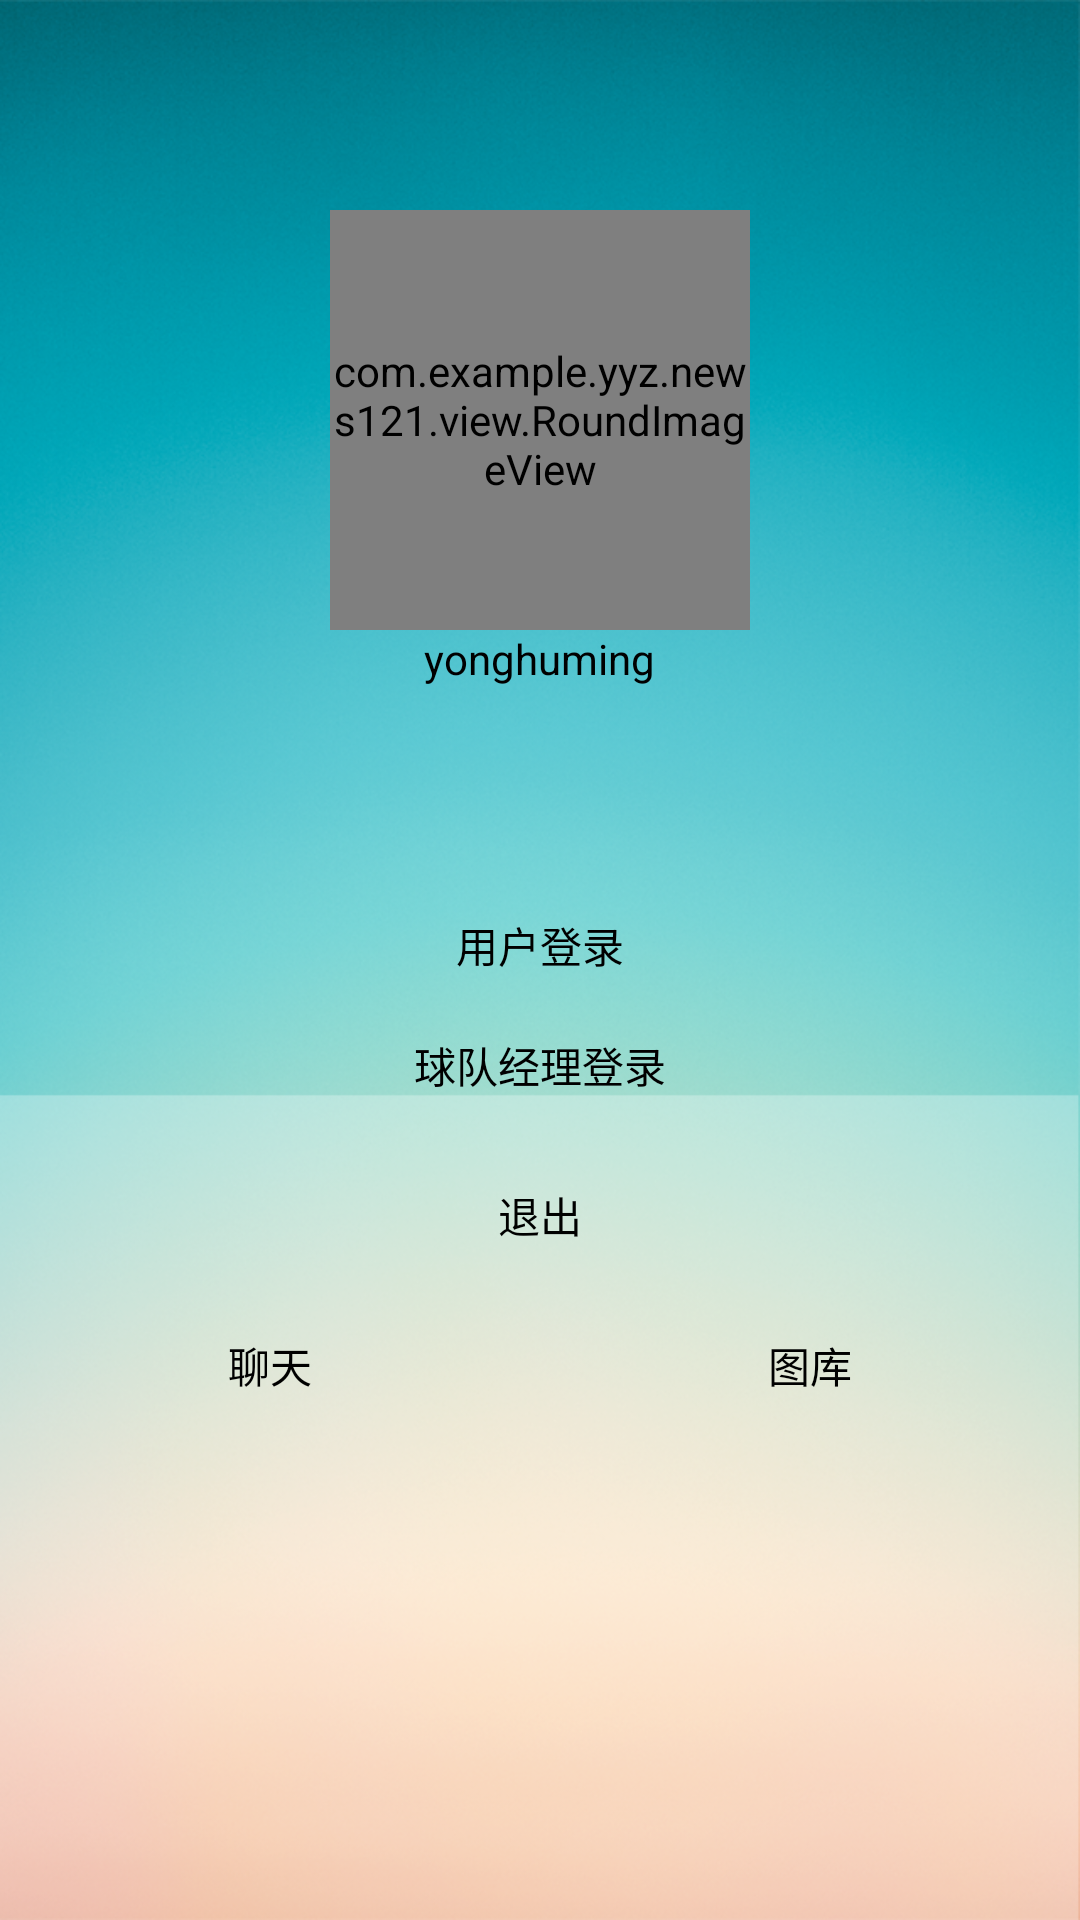

Here is an Android app screen rendered from its layout file. Give the layout XML and the strings, colors and styles it references.
<!-- AndroidManifest.xml: application theme AppTheme -->
<!-- res/layout/setting.xml -->
<LinearLayout xmlns:android="http://schemas.android.com/apk/res/android"
    xmlns:tools="http://schemas.android.com/tools"
    android:layout_width="match_parent"
    android:layout_height="match_parent"
    android:background="@drawable/settingbg"
    android:orientation="vertical">

    
    <RelativeLayout xmlns:android="http://schemas.android.com/apk/res/android"
        android:layout_width="match_parent"
        android:layout_height="280dp">

        <com.example.yyz.news121.view.RoundImageView
            android:id="@+id/usericon"
            android:layout_width="140dp"
            android:layout_height="140dp"
            android:src="@drawable/settingbg"
            android:layout_centerVertical="true"
            android:layout_centerHorizontal="true" />

        <TextView
            android:id="@+id/yonghuming"
            android:textColor="@android:color/black"
            android:layout_width="wrap_content"
            android:layout_height="wrap_content"
            android:layout_below="@id/usericon"
            android:layout_centerHorizontal="true"
            android:text="yonghuming" />

    </RelativeLayout>
<LinearLayout
    android:layout_width="match_parent"
    android:layout_height="wrap_content"
    android:id="@+id/set"
    android:visibility="visible"
    android:orientation="vertical">
    <LinearLayout
        android:id="@+id/yonghu"
        android:layout_width="match_parent"
        android:layout_height="30dp"
        android:layout_marginTop="20dp"
        android:orientation="vertical">

        <TextView
            android:layout_width="match_parent"
            android:layout_height="match_parent"
            android:gravity="center"
            android:textColor="@android:color/black"
            android:text="用户登录" />
    </LinearLayout>

    <LinearLayout
        android:id="@+id/jingliren"
        android:layout_width="match_parent"
        android:layout_height="50dp"
        android:orientation="vertical">

        <TextView
            android:layout_width="match_parent"
            android:layout_height="match_parent"
            android:gravity="center"
            android:textColor="@android:color/black"
            android:text="球队经理登录" />
    </LinearLayout>

    <LinearLayout
        android:id="@+id/personal"
        android:layout_width="match_parent"
        android:layout_height="50dp"
        android:orientation="vertical"
        android:visibility="gone">

        <TextView
            android:layout_width="match_parent"
            android:layout_height="match_parent"
            android:gravity="center"
            android:textColor="@android:color/black"
            android:text="个人中心" />
    </LinearLayout>

    <LinearLayout
        android:id="@+id/quit"
        android:layout_width="match_parent"
        android:layout_height="50dp"
        android:orientation="vertical">

        <TextView

            android:layout_width="match_parent"
            android:layout_height="match_parent"
            android:gravity="center"
            android:textColor="@android:color/black"
            android:text="退出" />
    </LinearLayout>

    <LinearLayout
        android:layout_width="match_parent"
        android:layout_height="50dp"
        android:orientation="horizontal">
    <LinearLayout
        android:id="@+id/chat"
        android:layout_width="match_parent"
        android:layout_height="50dp"
        android:layout_weight="1"
        android:orientation="vertical">

        <TextView
            android:layout_width="match_parent"
            android:layout_height="match_parent"
            android:gravity="center"
            android:textColor="@android:color/black"
            android:text="聊天" />
    </LinearLayout>
    <LinearLayout
        android:id="@+id/picture"
        android:layout_weight="1"
        android:layout_width="match_parent"
        android:layout_height="50dp"
        android:orientation="vertical">

        <TextView
            android:layout_width="match_parent"
            android:layout_height="match_parent"
            android:gravity="center"
            android:textColor="@android:color/black"
            android:text="图库" />
    </LinearLayout>
    </LinearLayout>
</LinearLayout>
    <LinearLayout
        android:layout_width="match_parent"
        android:layout_height="match_parent"
        android:layout_marginTop="-25dp"
        android:visibility="gone"
       android:id="@+id/linelogin"
        android:orientation="vertical"
       >

        <LinearLayout
        android:layout_width="match_parent"
        android:layout_height="50dp"
        android:orientation="vertical">
            <EditText
                android:layout_width="match_parent"
                android:gravity="center"
                android:background="@null"
                android:id="@+id/linename"
                android:layout_gravity="center_horizontal"
                android:layout_height="match_parent"
                android:hint="用户名"/>
    </LinearLayout>
        <LinearLayout
        android:layout_width="match_parent"
        android:layout_height="50dp"
        android:orientation="horizontal">
            <EditText
                android:layout_width="match_parent"
                android:gravity="center"
                android:background="@null"
                android:id="@+id/linepsd"
                android:inputType="textPassword"
                android:layout_gravity="center_horizontal"
                android:layout_height="match_parent"
                android:hint="密码"/>
    </LinearLayout>
        <RelativeLayout
            android:layout_width="match_parent"
            android:layout_height="50dp"
            android:layout_marginTop="10dp">

            <Button
                android:background="@drawable/loginselect"
                android:layout_centerHorizontal="true"
                android:id="@+id/linebtn"
                android:layout_width="300dp"
                android:layout_height="match_parent" />
        </RelativeLayout>

        <LinearLayout
            android:layout_width="match_parent"
            android:layout_height="30dp"
            android:orientation="horizontal">
            <LinearLayout
                android:layout_width="match_parent"
                android:layout_height="30dp"
                android:layout_weight="1"
                android:orientation="horizontal">
                <TextView
                    android:layout_width="match_parent"
                    android:gravity="center"
                    android:background="@null"
                    android:id="@+id/registertv"
                    android:layout_gravity="center_horizontal"
                    android:layout_height="match_parent"
                    android:hint="立即注册"/>
            </LinearLayout>
            <LinearLayout
                android:layout_width="match_parent"
                android:layout_height="30dp"
                android:layout_weight="1"
                android:orientation="horizontal">
                <TextView
                    android:layout_width="match_parent"
                    android:gravity="center"
                    android:background="@null"
                    android:id="@+id/backtv"
                    android:layout_gravity="center_horizontal"
                    android:layout_height="match_parent"
                    android:hint="返回"/>
            </LinearLayout>

        </LinearLayout>
    </LinearLayout>
</LinearLayout>
<!-- resources referenced by this layout -->
<resources>
  <!-- drawable loginselect (drawable) -->
  <?xml version="1.0" encoding="utf-8"?>
  <selector xmlns:android="http://schemas.android.com/apk/res/android">
      <item android:state_pressed="false" android:drawable="@drawable/loginbtn"/>
      <item android:state_pressed="true" android:drawable="@drawable/loginbtn_press"/>
  
  </selector>
  <!-- drawable settingbg: png bitmap (drawable, 686391 bytes) -->
  <style name="AppTheme" parent="Theme.AppCompat.Light.DarkActionBar">
          
          <item name="colorPrimary">@color/colorPrimary</item>
          <item name="colorPrimaryDark">@color/colorPrimaryDark</item>
          <item name="colorAccent">@color/colorAccent</item>
      </style>
  <!-- drawable loginbtn: png bitmap (drawable, 6945 bytes) -->
  <!-- drawable loginbtn_press: png bitmap (drawable, 5828 bytes) -->
  <color name="colorPrimary">#3F51B5</color>
  <color name="colorPrimaryDark">#303F9F</color>
  <color name="colorAccent">#FF4081</color>
</resources>
